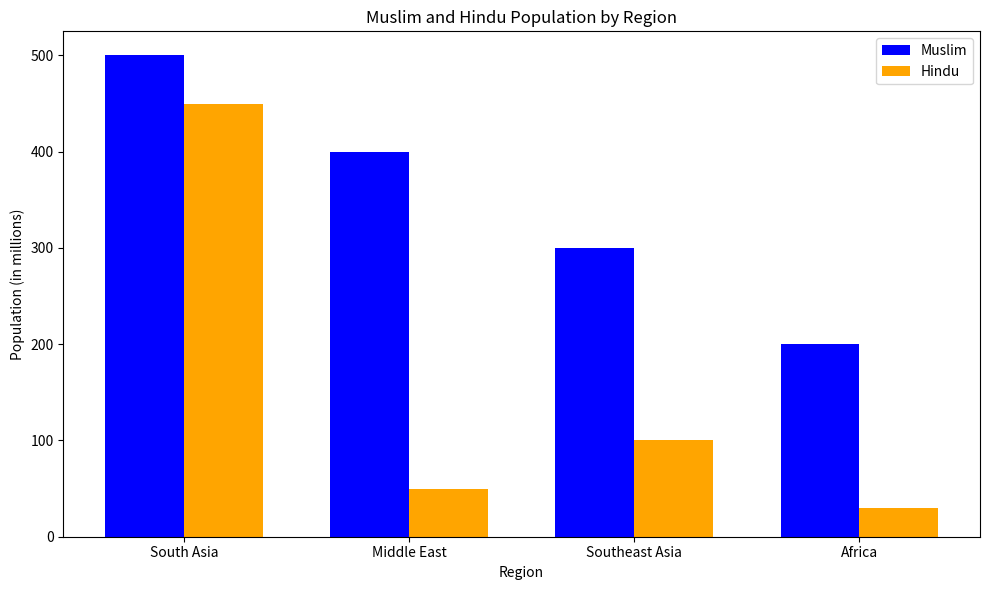

Source code (Python):
import matplotlib.pyplot as plt
import json

# Sample data structure - this would be extracted from report.txt
# Placeholder data for demonstration
regions = ['South Asia', 'Middle East', 'Southeast Asia', 'Africa']
muslim_pop = [500, 400, 300, 200]  # in millions
hindu_pop = [450, 50, 100, 30]

plt.figure(figsize=(10, 6))
bar_width = 0.35
index = range(len(regions))

bar1 = plt.bar(index, muslim_pop, bar_width, label='Muslim', color='blue')
bar2 = plt.bar([i + bar_width for i in index], hindu_pop, bar_width, label='Hindu', color='orange')

plt.xlabel('Region')
plt.ylabel('Population (in millions)')
plt.title('Muslim and Hindu Population by Region')
plt.xticks([i + bar_width / 2 for i in index], regions)
plt.legend()

plt.tight_layout()
plt.savefig('population_chart.png')
plt.close()

# Save data to JSON for verification
chart_data = {
    'regions': regions,
    'muslim_population': muslim_pop,
    'hindu_population': hindu_pop
}
with open('chart_data.json', 'w') as f:
    json.dump(chart_data, f)
